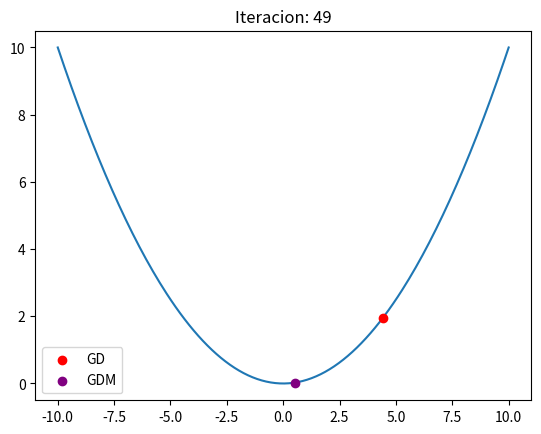
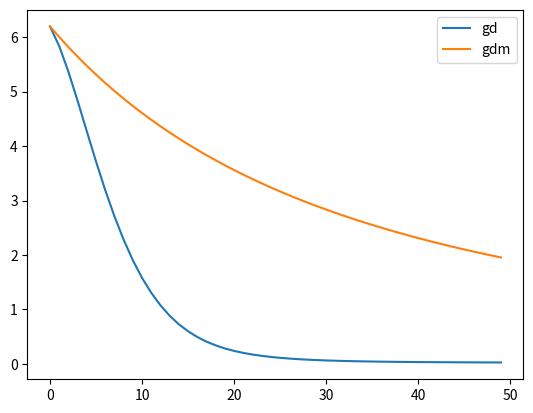

Python code for these plots, in order:
import numpy as np
import matplotlib.pyplot as plt

def f(x):
    return x**2*0.1 #8*np.sin(x) + x**2

def df(x):
    return 0.2*x**2 #8*np.cos(x) + 2*x

x = np.linspace(-10, 10, 200)

w_gd = 8
w_gdm = 8
alfa = 0.01
v = 0
beta = 0.85
iteraciones = 50
costos = np.zeros((2, iteraciones))

fig, ax = plt.subplots()
for i in range(iteraciones):
    ax.clear()
    v = beta*v + alfa*df(w_gdm)
    w_gdm = w_gdm - v
    w_gd = w_gd - alfa*df(w_gd)
    c_gdm = f(w_gdm)
    c_gd = f(w_gd)
    costos[0, i] = c_gdm
    costos[1, i] = c_gd
    ax.plot(x, f(x))
    ax.scatter(w_gd, c_gd, color='red', zorder=2, label='GD')
    ax.scatter(w_gdm, c_gdm, color='purple', zorder=2, label='GDM')
    ax.set_title(f'Iteracion: {i}')
    plt.legend()
    plt.pause(0.2)


plt.figure()
plt.plot(costos[0], label='gd')
plt.plot(costos[1], label='gdm')
plt.legend()
plt.show()

